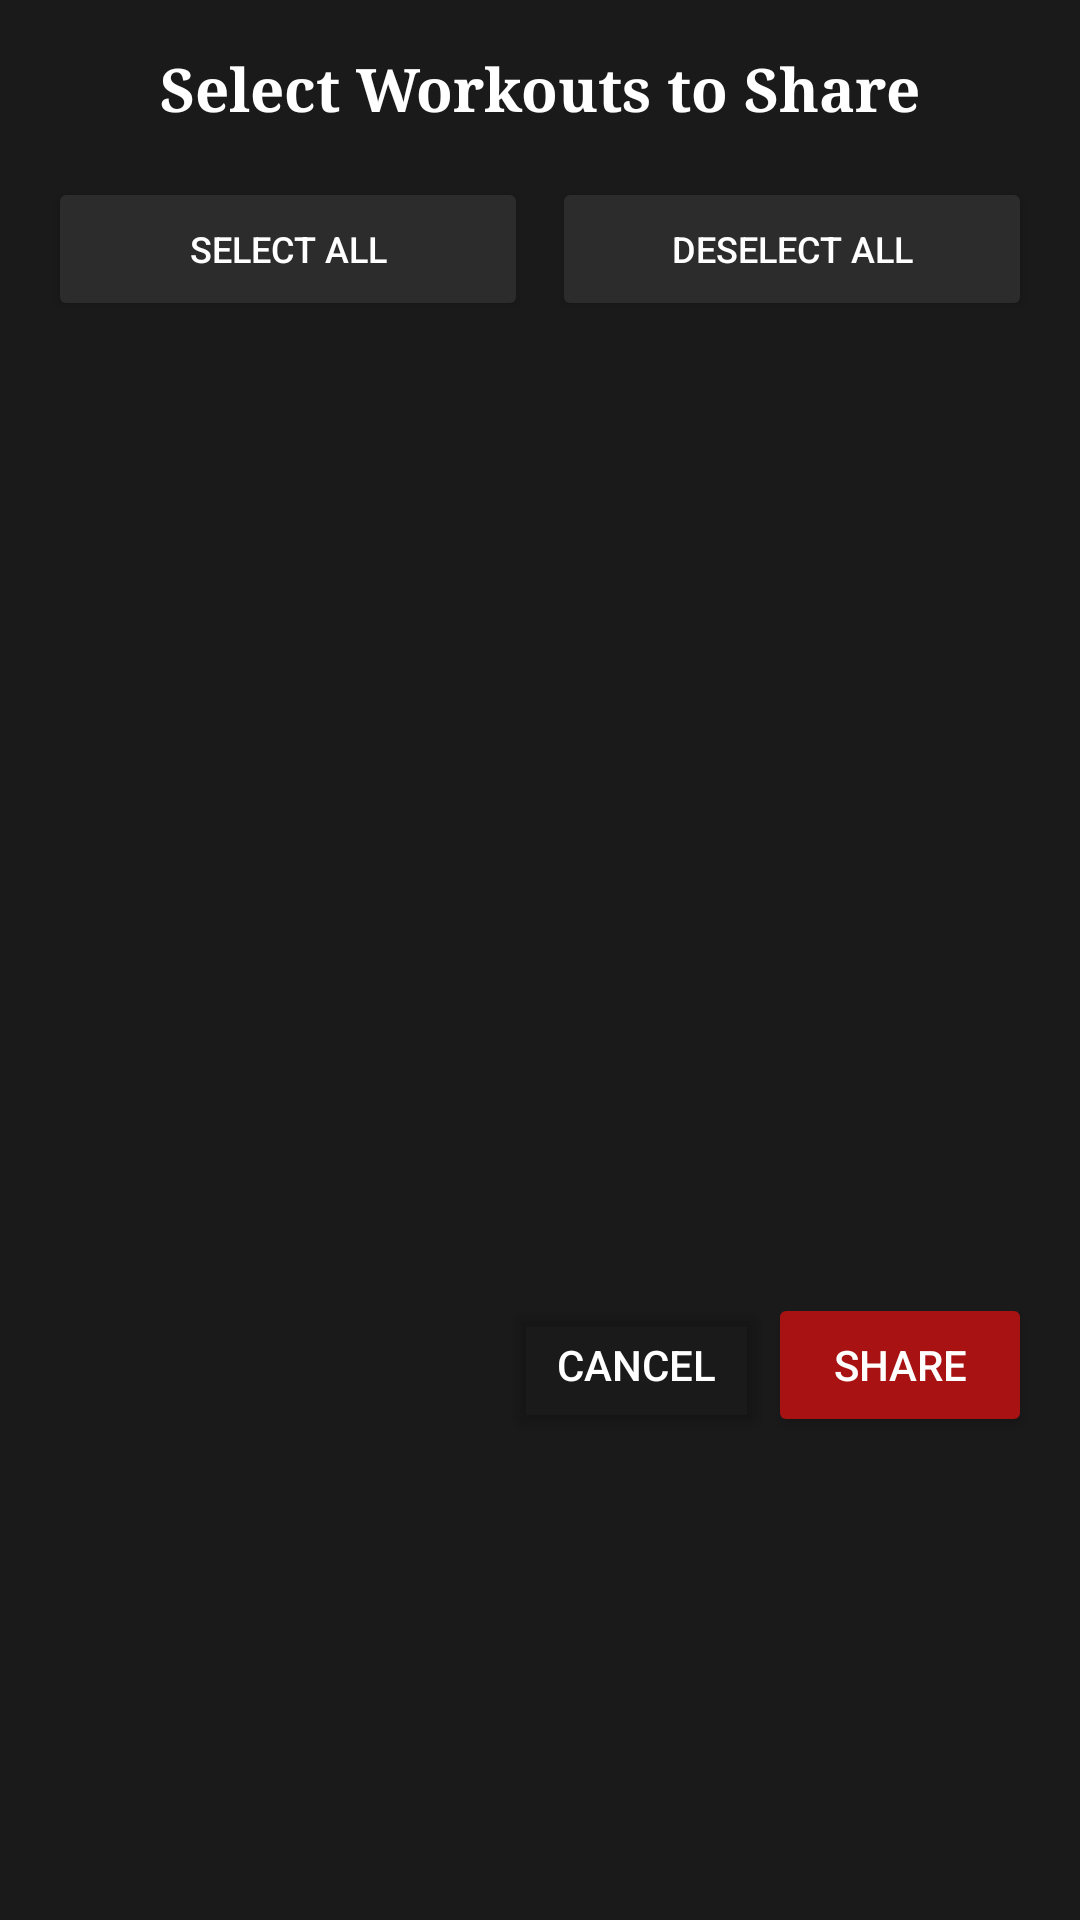

Reconstruct the res/layout file that produces this screen, plus the resources it refers to.
<!-- AndroidManifest.xml: application theme Theme.MuscleMap -->
<!-- res/layout/dialog_share_selection.xml -->
<?xml version="1.0" encoding="utf-8"?>
<LinearLayout xmlns:android="http://schemas.android.com/apk/res/android"
    android:layout_width="match_parent"
    android:layout_height="wrap_content"
    android:background="#1A1A1A"
    android:orientation="vertical"
    android:padding="16dp">

    <TextView
        android:id="@+id/dialog_share_title"
        android:layout_width="match_parent"
        android:layout_height="wrap_content"
        android:text="@string/select_workouts_to_share"
        android:textColor="@color/white"
        android:textSize="20sp"
        android:textStyle="bold"
        android:fontFamily="serif"
        android:gravity="center"
        android:layout_marginBottom="16dp" />

    <LinearLayout
        android:layout_width="match_parent"
        android:layout_height="wrap_content"
        android:orientation="horizontal"
        android:gravity="center"
        android:layout_marginBottom="8dp">

        <Button
            android:id="@+id/btn_select_all"
            android:layout_width="0dp"
            android:layout_height="wrap_content"
            android:layout_weight="1"
            android:layout_marginEnd="4dp"
            android:text="@string/select_all"
            android:textSize="12sp"
            android:backgroundTint="#2C2C2C"
            android:textColor="@color/white" />

        <Button
            android:id="@+id/btn_deselect_all"
            android:layout_width="0dp"
            android:layout_height="wrap_content"
            android:layout_weight="1"
            android:layout_marginStart="4dp"
            android:text="@string/deselect_all"
            android:textSize="12sp"
            android:backgroundTint="#2C2C2C"
            android:textColor="@color/white" />
    </LinearLayout>

    <ListView
        android:id="@+id/share_list_view"
        android:layout_width="match_parent"
        android:layout_height="300dp"
        android:choiceMode="multipleChoice"
        android:divider="#2C2C2C"
        android:dividerHeight="1dp" />

    <LinearLayout
        android:layout_width="match_parent"
        android:layout_height="wrap_content"
        android:orientation="horizontal"
        android:gravity="end"
        android:layout_marginTop="16dp">

        <Button
            android:id="@+id/btn_share_cancel"
            android:layout_width="wrap_content"
            android:layout_height="wrap_content"
            android:text="@string/cancel"
            android:backgroundTint="@android:color/transparent"
            android:textColor="@color/white" />

        <Button
            android:id="@+id/btn_share_confirm"
            android:layout_width="wrap_content"
            android:layout_height="wrap_content"
            android:text="@string/share"
            android:backgroundTint="@color/red"
            android:textColor="@color/white" />
    </LinearLayout>
</LinearLayout>
<!-- resources referenced by this layout -->
<resources>
  <color name="red">#A91212</color>
  <color name="white">#FFFFFFFF</color>
  <string name="cancel">Cancel</string>
  <string name="deselect_all">Deselect All</string>
  <string name="select_all">Select All</string>
  <string name="select_workouts_to_share">Select Workouts to Share</string>
  <string name="share">Share</string>
  <style name="Theme.MuscleMap" parent="Base.Theme.MuscleMap" />
  <style name="Base.Theme.MuscleMap" parent="Theme.Material3.Light.NoActionBar">
          
          
      </style>
</resources>
